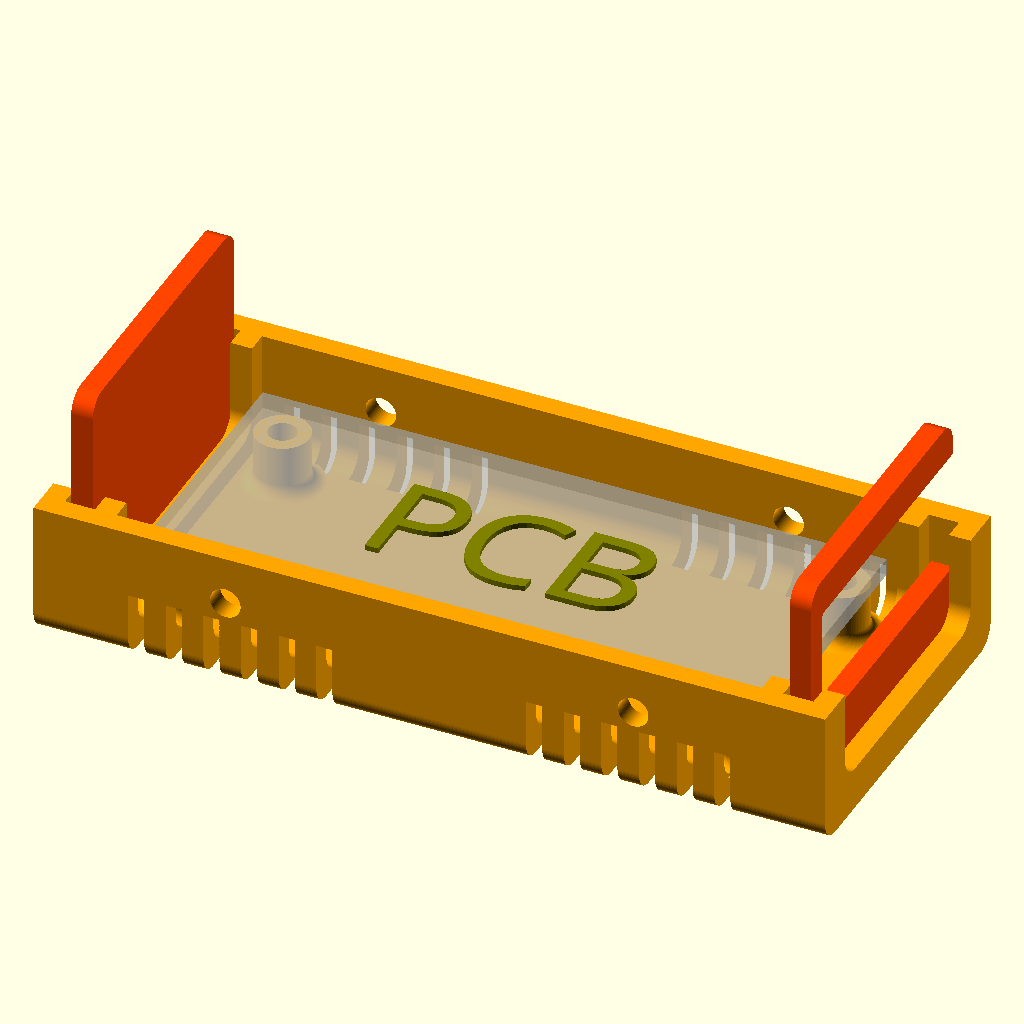
Cell 1: the model at its default parameters.
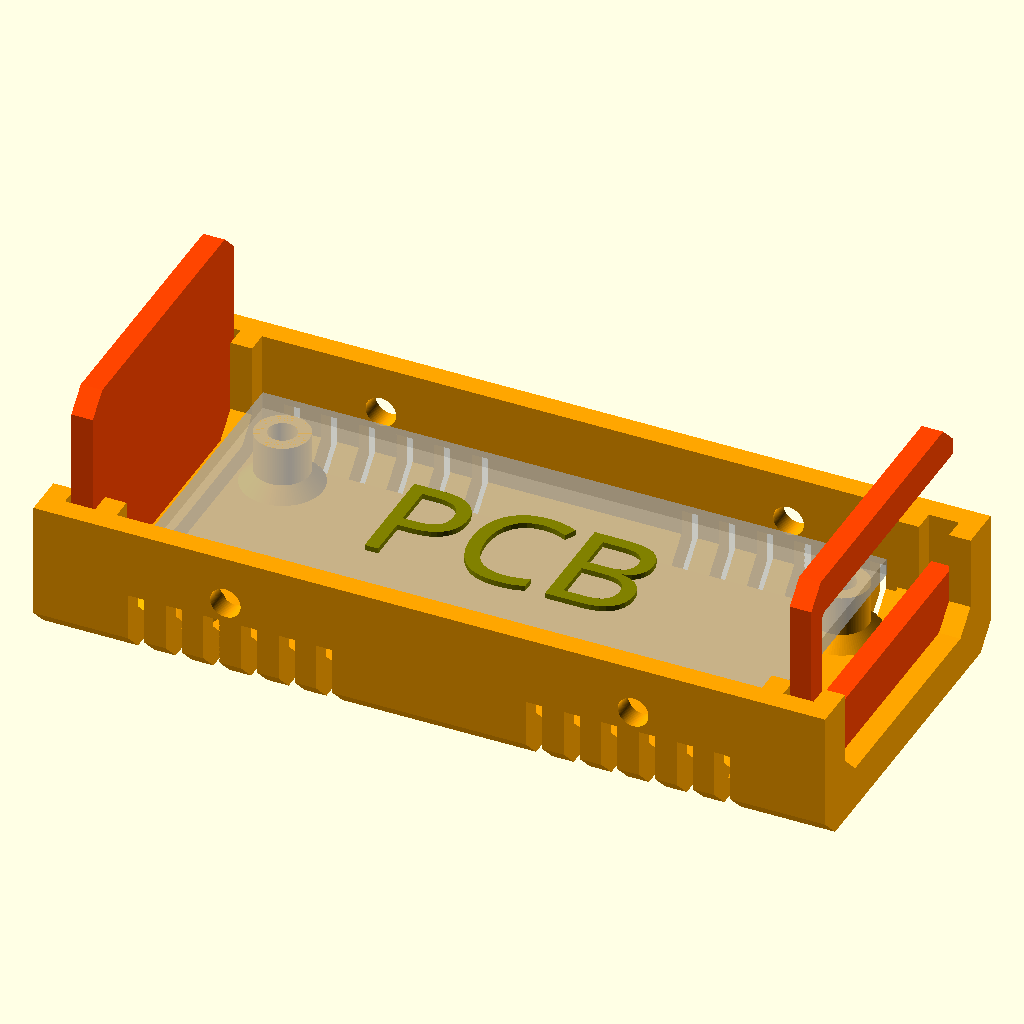
Cell 2 — Round set to 0, the other parameters unchanged.
The same orthographic view direction (rotation 55°, 0°, 25°; colour scheme Cornfield) for every cell, with the view re-fitted per cell, so scale and position can differ between cells.
The OpenSCAD source (openscad/stm32/Ultimate_Box_STM32_last.scad):
/* Box design originally by:
////////////////////////////////////////////////////////////////////
              -    FB Aka Heartman/Hearty 2016     -
              -   http://heartygfx.blogspot.com    -
              -       OpenScad Parametric Box      -
              -         CC BY-NC 3.0 License       -
////////////////////////////////////////////////////////////////////

Improved by jbebel:
http://github.com/jbebel/Ultimate-Box-Maker

To create a box, start by modifying the numerical parameters in the sections
below. This can be accomplished using a release of OpenSCAD newer than 2015.03.
As of the time of writing, this means that a development snapshot is required.
The Thingiverse Customizer may also potentially work, but at the time of
writing, it was inoperable.

The simplest choice is to hand-edit the .scad file. Feature toggles are
annotated with a comment. The other numerical parameters are measurements in
mm. Everything is parametrized, so if you double all the non-feature parameters
you will double the box size in every dimension. Certain parameters are derived
from other parameters. If you wish to override them, you may, but sensible
defaults have been chosen. Notably the design in this revision is particularly
PCB-centric, in that you should start with your PCB size and adjust the margins
around it to determine the box size. If you care more about the box size, you
can set the Length, Width, and Height explicitly, but read the comments around
them.

Once your box is sized appropriately, you can use the Panel modules to design
the holes and text for the front and back panels. Helper variables are provided
to assist you in positioning these holes relative to the PCB, if your holes are
for PCB-mounted components.

When you are ready to print, adjust the values in the "STL element to export"
section, and export each part one at a time.

Experimental options are provided for a screwless design, but these are
untested. In particular, the box fixation tabs may need thicknesses adjusted
in order to have the appropriate flexibility.
*/

// preview[view:north east, tilt:top diagonal]
//----------------------- Box parameters ---------------------------

/* [Box options] */
// - Wall thickness
Thick = 2;
// - Panel thickness
PanelThick = 2;
// - Font Thickness
FontThick = 0.5;
// - Filet Radius
Filet = 2;
// - 0 for beveled, 1 for rounded
Round = 1; // [0:No, 1:Yes]
// - Printer margin around interior cutouts
    CutoutMargin = 0.3;
// - Margin between mating parts
PartMargin = 0.1;
// - PCB feet? (x4)
PCBFeet = 1; // [0:No, 1:Yes]
// - Decorations?
Decorations = 1; // [0:No, 1:Yes]
// - Decorations to ventilation holes
Vent = 1; // [0:No, 1:Yes]
// - Decoration-Holes width (in mm)
Vent_width = 1.5;
// - Tolerance (Panel/rails gap on one edge)
flash_run_Hole_Width = 7;
flash_run_Hole_Ratio = 1.5;
flash_run_Hole_Pos = 67;
flash_run_Hole_Height = 11.5;
PanelThickGap = CutoutMargin + PartMargin;
PanelVerticalGap = PartMargin;
PanelHorizontalGap = CutoutMargin + PartMargin;


/* [Box Fixation Tabs] */
// - Side screw hole (or snap) diameter
ScrewHole = 2.2606;
// - Screw thread major diameter for outer shell
BoxHole = 2.8448;
// Thickness of fixation tabs
TabThick = 2;
// Back left tab
BLTab = 1; // [0:Bottom, 1:Top]
// Back right tab
BRTab = 1; // [0:Bottom, 1:Top]
// Front left tab
FLTab = 1; // [0:Bottom, 1:Top]
// Front right tab
FRTab = 1; // [0:Bottom, 1:Top]
// EXPERIMENTAL: Snap tabs
SnapTabs = 0; // [0:Screws, 1:Snaps]


/* [PCB options] */
// - PCB Length
PCBLength = 58;
// - PCB Width
PCBWidth = 25;
// - PCB Thickness
PCBThick = 1.6;
// You likely need to maintain |TabThick| margin on the left and right for tabs
// and whatnot.
// - Margin between front panel and PCB
FrontEdgeMargin = 3;
// - Margin between back panel and PCB
BackEdgeMargin = 3;
// - Margin between left wall and PCB
LeftEdgeMargin = 2;
// - Margin between right wall and PCB
RightEdgeMargin = 2;
// - Margin between top of PCB and box top.
TopMargin = 15;


/* [PCB_Feet] */
// - Foot height above box interior
FootHeight = 5;
// - Foot diameter
FootDia = 5;
// - Hole diameter, or peg for screwless design
// FootHole = 2.2606; // tap size for #4 coarse-thread
FootHole = 2; // tap size for #4 coarse-thread
// - EXPERIMENTAL Screwless design
Screwless = 0; // [0:Screws, 1:Screwless]
FootFilet = FootHeight/4;

// Foot centers are specified as distance from PCB back-left corner.
// X is along the "length" axis, and Y is along the "width" axis.
// - Foot 1 distance from back PCB edge
Foot1X = 3;
// - Foot 1 distance from left PCB edge
Foot1Y = 2.5;
// - Foot 2 distance from back PCB edge
Foot2X = 3;
// - Foot 2 distance from right PCB edge
Foot2YFromEdge = 2.5;
Foot2Y = PCBWidth - Foot2YFromEdge;
// - Foot 3 distance from front PCB edge
Foot3XFromEdge = 3;
Foot3X = PCBLength - Foot3XFromEdge;
// - Foot 3 distance from left PCB edge
Foot3Y = 2.5;
// - Foot 4 distance from front PCB edge
Foot4XFromEdge = 3;
Foot4X = PCBLength - Foot4XFromEdge;
// - Foot 4 distance from right PCB edge
Foot4YFromEdge = 2.5;
Foot4Y = PCBWidth - Foot4YFromEdge;


/* [STL element to export] */
// - Top shell
TShell = 0; // [0:No, 1:Yes]
// - Bottom shell
BShell = 1; // [0:No, 1:Yes]
// - Front panel
FPanL = 1; // [0:No, 1:Yes]
// - Back panel
BPanL = 1; // [0:No, 1:Yes]
// - Panel holes and text
PanelFeatures = 1; // [0:No, 1:Yes]


/* [Hidden] */
// - Shell color
Couleur1 = "Orange";
// - Panel color
Couleur2 = "OrangeRed";
// - Text color
TextColor = "White";
// - making decorations thicker if it is a vent to make sure they go through
// shell
// Add a small number to Thick in case Filet is 0.
Dec_Thick = Vent ? Thick*1.001 + Filet : Thick/2;
// Separate vents with a square pillar by default.
Dec_Spacing = Thick + Vent_width;
// X offset to center of first vent
Dec_Offset = Thick*2 + PanelThick + PanelThickGap*2 + Dec_Spacing - Vent_width/2;

// Resolution based on Round parameter. Set this first number to something
// smaller to speed up processing. It should always be a multiple of 4.
Resolution = Round ? 100: 4;

/* Calculate box dimensions from PCB. If you want a more box-centric design
   where the outer diameter of the box matters more than the margins around
   the PCB you can set these manually. The PCB will still be placedaccording
   to the left and back margins, and if you want to use the screwless box
   design, you will need to set the TopMargin to
   (Height - Thick*2 - FootHeight - PCBThick)
*/
Length = PCBLength + FrontEdgeMargin + BackEdgeMargin + ((Thick + PanelThick + PanelThickGap*2)*2);
Width = PCBWidth + LeftEdgeMargin + RightEdgeMargin + Thick*2;
Height = FootHeight + PCBThick + TopMargin + Thick*2;
echo("Box: ", Length=Length, Width=Width, Height=Height);
// X position inset of mounting holes and tabs
MountInset = Thick*3 + PanelThick + PanelThickGap*2 + ScrewHole*4;

// Calculate panel dimensions from box dimensions.
PanelWidth = Width - Thick*2 - PanelHorizontalGap*2;
PanelHeight = Height - Thick*2 - PanelVerticalGap*2;

/*  Panel Manager

    Use the below 4 modules to produce holes and text on the front and back
    panels. The holes modules should contain instances of SquareHole or
    CylinderHole defined later in this file. The text modules should contain
    instances of LText or CText defined later in this file. It is
    recommended to use variables that you define for your needs to create
    the size and positions of these objects.
*/

// Calculate board-relative positions with respect to the panel, for
// convenience in placing panel elements.
TopOfBoardWRTPanel = FootHeight + PCBThick - PanelVerticalGap;
LeftEdgeOfBoardWRTFPanel = LeftEdgeMargin - PanelHorizontalGap;
LeftEdgeOfBoardWRTBPanel = RightEdgeMargin - PanelHorizontalGap;
// Visible panel edges
PanelBottomEdge = Thick - PanelVerticalGap;
PanelTopEdge = PanelHeight - Thick + PanelVerticalGap;
PanelLeftEdge = Thick - PanelHorizontalGap;
PanelRightEdge = PanelWidth - Thick + PanelHorizontalGap;


// Holes for front panel
module FPanelHoles() {
    // SquareHole(On/Off, Xpos,Ypos,Length,Width,Filet)
    SquareHole(1, FPanL+1.5,  FootHeight+1.6, 45, 11, 0);
    SquareHole(1, FPanL+51, FootHeight+1.6+1.5, 10, 6, 1);
    SquareHole(1, FPanL+50.5, FootHeight+1.6+11, 12, 20, 0);
    SquareHole(1, FPanL+67, FootHeight+1.6, 11, 15, 0);
    // CylinderHole(On/Off, Xpos, Ypos, Diameter)
    CylinderHole(1, 73.5, 31, 6);
}


// Text for front panel
module FPanelText() {
// LText(On/Off, Xpos, Ypos, "Font", Size, "Text", "HAlign", "VAlign")
//    LText(1, 6, 28, "Arial Black", 3, "Dec     RA      ST4", HAlign="left");
//   LText(1, 82, 24, "Arial Black", 3, "Focus", HAlign="right");
    LText(0, 20, 11, "Arial Black", 6, "  1     2      3", HAlign="left");
    // CText(On/Off, Xpos, Ypos, "Font", Size, Diameter, Arc(Deg), Starting Angle(Deg),"Text")
    CText(0, 93, 29, "Arial Black", 4, 10, 180, 0,
          ["1", "." , "3", "." , "5", "." , "7", "." , "9", "." , "11"]);
}


// Holes for back panel
module BPanelHoles() {
    CylinderHole(1,
                 LeftEdgeOfBoardWRTBPanel + 40,
                 TopOfBoardWRTPanel + 25,
                 8 + PartMargin*2);
    CylinderHole(0,
                 LeftEdgeOfBoardWRTBPanel + 60,
                 TopOfBoardWRTPanel + 20,
                 18 + PartMargin*2);
    SquareHole(0,
               LeftEdgeOfBoardWRTBPanel + 37.3,
               TopOfBoardWRTPanel,
               39.2,
               12.55,
               1);
}


// Text for back panel
module BPanelText() {
    LText(0,
          LeftEdgeOfBoardWRTBPanel + 16.4,
          TopOfBoardWRTPanel + 7 + 5,
          "Arial Black",
          4, "PWR"
    );
    LText(0,
          LeftEdgeOfBoardWRTBPanel + 37.3 + 39.2/2,
          TopOfBoardWRTPanel + 12.55 + 2,
          "Arial Black",
          4,
          "DATA"
    );
}


// ------- You probably don't need to modify anything below this line. --------


/* Generic rounded box

    Produces a box of the specified dimensions. Corners are rounded
    according to Filet and Resolution parameters.
    
    Arguments:
    xshrink: the amount to reduce the length on one end compared to the full
        length
    yzshrink: the amount to reduce the width or height on one edge compared
        to the full box  
*/
module RoundBox(xshrink=0, yzshrink=0) {
    Filet = (Filet > Thick*2) ? Filet - yzshrink : Filet;
    translate([xshrink, yzshrink, yzshrink]) {
        rotate([90, 0, 90]) {
            linear_extrude(height=Length - xshrink*2) {
                translate([Filet, Filet, 0]) {
                    offset(r=Filet, $fn=Resolution) {
                        square([Width - 2*yzshrink - 2*Filet, Height - 2*yzshrink - 2*Filet]);
                    }
                }
            }
        }
    }
}


/*  MainBox: Main box module

    This module produces the simple main box half. No feet, tabs, vents or
    fixation is applied here.
*/
module MainBox() {
    difference() {
        union() {
            // Makes a hollow box with walls of Thick thickness.
            difference() {
                RoundBox();
                RoundBox(xshrink=Thick, yzshrink=Thick);
            }
            // Makes interior backing for panel as a wall
            difference() {
                RoundBox(xshrink=(Thick + PanelThick + PanelThickGap*2), yzshrink=Thick/2);
                RoundBox(xshrink=(Thick*2 + PanelThick + PanelThickGap*2));
            }
        }
        // Remove the top half
        translate([-Thick, -Thick, Height/2]) {
            cube([Length + Thick*2, Width + Thick*2, Height]);
        }
        // Remove the center for panel visibility.
        RoundBox(xshrink=-Thick, yzshrink=Thick*2);
    }
}


/*  decoration: a single box decoration
*/
module decoration() {
    translate([-Vent_width/2, -Thick, -Thick]) {
        cube([Vent_width, Dec_Thick + Thick, Height/4 + Thick]);
    }
}

module spechole() {
    translate([-Vent_width/2, -Thick, -Thick]) {
        cube([flash_run_Hole_Width, Dec_Thick * 4 + Thick, flash_run_Hole_Width/flash_run_Hole_Ratio]);
    }
}

/* LeftDecorations: left decorations module

    Produces the decorations/vents for just the left side of the box.
    These can be rotated and translated for the right side.
*/
module LeftDecorations() {
    for (i=[0 : Dec_Spacing : Length/4]) {
        translate([Dec_Offset + i, 0, 0]) {
            decoration();
        }
        translate([Length - Dec_Offset - i, 0, 0]) {
            decoration();
        }
    }
    
}


module flash_runHole(){
    
    translate([Dec_Offset + flash_run_Hole_Pos, 0, flash_run_Hole_Height]) {
            spechole();
        }
}


/*  Decorations: decorations module

    This module produces the box vents or decorations.
*/
module Decorations() {
    LeftDecorations();
    flash_runHole();
    // Mirror for the right side decorations
    translate([0, Width, 0]) {
        mirror([0, 1, 0]) {
            LeftDecorations();
        }
    }
}


/*  Coque: Shell module

    This module takes no arguments, but produces a box shell. This is half
    the box, including slots for end panels, rounded corners according to
    Filet and Resolution, and vents/decorations according to parameters.
*/
module Coque() {
    color(Couleur1) {
        difference() {
            MainBox();
            if (Decorations) {
                Decorations();
            }
        }
    }
}


/*  tab: tab module

    Produces a single box fixation tab with screw hole or snap button
*/
module tab() {
    translate([0, Thick, Height/2]) {
        rotate([90, 0, 180]) {
            difference() {
                linear_extrude(TabThick) {
                    difference() {
                        circle(r=4*ScrewHole, $fn=6);
                        if (!SnapTabs) {
                            translate([0, ScrewHole*2, 0]) {
                                circle(d=ScrewHole, $fn=100);
                            }
                        }
                    }
                }
                translate([-4*ScrewHole, -ScrewHole, TabThick]) {
                    rotate([90+45, 0, 0]) {
                        cube([8*ScrewHole, 3*ScrewHole, 5*ScrewHole]);
                    }
                }
                translate([-4*ScrewHole, 0, -PartMargin]) {
                    cube([8*ScrewHole,4*ScrewHole,PartMargin*2]);
                }
            }
            if (SnapTabs) {
                translate([0, ScrewHole*2, PartMargin]) {
                    difference() {
                        sphere(d=(ScrewHole - PartMargin*2), $fn=100);
                        translate([0, 0, ScrewHole*.5 + TabThick/2]) {
                            cube(ScrewHole, center=true);
                        }
                    }
                }
            }
        }
    }
}


/*  Tabs: tabs module

    This module produces the wall fixation box tabs.
    Tabs are produced according to the parameters for XXTab indicating top
    or bottom.

    Arguments:
        top: 0 for bottom shell tabs. 1 for top shell tabs. defaults to bottom.
*/
module Tabs(top=0) {
    color(Couleur1) {
        if (BLTab == top) {
            translate([MountInset, 0, 0]) {
                tab();
            }
        }
        if (FLTab == top) {
            translate([Length - MountInset, 0, 0]) {
                tab();
            }
        }
        if (BRTab == top) {
            translate([MountInset, Width, 0]) {
                rotate([0, 0, 180]) {
                    tab();
                }
            }
        }
        if (FRTab == top) {
            translate([Length - MountInset, Width, 0]) {
                rotate([0, 0, 180]) {
                    tab();
                }
            }
        }
    }
}


/*  hole: hole module

    Produces a box hole for fixation. This is either a cylinder for a screw
    or a semispherical indention for snap tabs.
*/
module hole() {
    if (SnapTabs) {
        translate([0, -Thick, Height/2 - 2*ScrewHole]) {
            sphere(d=ScrewHole, $fn=100);
        }
    }
    else {
        translate([0, Thick, Height/2 - 2*ScrewHole]) {
            rotate([90, 0, 0]) {
                cylinder(Thick*3, d=BoxHole, $fn=100);
            }
        }
    }
}


/*  Holes: holes module

    This module produces the holes necessary in the box fixation tabs and in
    the wall of the box for the corresponding tabs to affix to. Holes are
    produced according to the parameters for XXTab indicating top or bottom.

    Arguments:
        top: 0 for bottom shell holes. 1 for top shell holes. defaults to
            bottom.
*/
module Holes(top=0) {
    color(Couleur1) {
        if (BRTab != top) {
            translate([MountInset, Width, 0]) {
                hole();
            }
        }
        if (FRTab != top) {
            translate([Length - MountInset, Width, 0]) {
                hole();
            }
        }
        if (BLTab != top) {
            translate([MountInset, 0, 0]) {
                rotate([0, 0, 180]) {
                    hole();
                }
            }
        }
        if (FLTab != top) {
            translate([Length - MountInset, 0, 0]) {
                rotate([0, 0, 180]) {
                    hole();
                }
            }
        }
    }
}

/*  PCB: PCB module

    Produces the model of the PCB using parameters for its size and thickness.
    The text PCB is placed on top of the board. This is called by the Feet()
    module with the % modifier which makes this module translucent and only
    viewed in preview mode.
*/
module PCB() {
    translate([0, 0, FootHeight]) {
        cube([PCBLength, PCBWidth, PCBThick]);
        translate([PCBLength/2, PCBWidth/2, PCBThick]) {
            color("Olive") {
                linear_extrude(height=FontThick) {
                    text("PCB", font="Arial black", halign="center", valign="center");
                }
            }
        }
    }
}


/*  foot module

    Produces a single foot for PCB mounting.
*/
module foot() {
    color(Couleur1) {
        rotate_extrude($fn=100) {
            difference() {
                union() {
                    if (Screwless && top) { // Foot with TopMargin height
                        square([FootDia/2 + FootFilet, TopMargin]);
                    }
                    else if (Screwless && !top) { // Foot for PCB peg
                        square([FootDia/2 + FootFilet, FootHeight + PCBThick*2]);
                    }
                    else if (!Screwless && !top) { // Foot with screw hole
                        translate([FootHole/2 + CutoutMargin, 0, 0]) {
                            square([(FootDia - FootHole)/2 - CutoutMargin + FootFilet, FootHeight]);
                        }
                    }
                }
                translate([FootDia/2 + FootFilet, FootFilet, 0]) {
                    offset(r=FootFilet, $fn=Resolution) {
                        square(Height);
                    }
                }
                if (Screwless && !top) { // Remove around peg
                    translate([FootHole/2 - PartMargin, FootHeight]) {
                        polygon([[0, 0],
                                 [FootDia/2, 0],
                                 [FootDia/2, PCBThick*3],
                                 [-FootHole/3, PCBThick*3],
                                 [0, PCBThick]
                                ]
                        );
                    }
                }
                if (Screwless && top) { // Remove hole for peg
                    translate([-FootHole/2, TopMargin - PCBThick, 0]) {
                        polygon([[0, 0],
                                 [(FootHole*5/6 + CutoutMargin), 0],
                                 [(FootHole + CutoutMargin), PCBThick],
                                 [(FootHole + CutoutMargin), PCBThick*2],
                                 [0, PCBThick*2],
                                ]
                        );
                    }
                }

            }
        }
    }
}


/*  Feet module

    Combines four feet to form mounting platform for PCB.
    A model of the PCB is included with the background modifier. It is
    translucent but visible in the preview, but not in the final render.

    No arguments are used, but parameters provide the PCB and foot dimensions.
*/
module Feet(top=0) {
    translate([BackEdgeMargin + Thick + PanelThick + PanelThickGap*2, LeftEdgeMargin + Thick, Thick]) {
        if (!top) {
            %PCB();
        }
    
        if (Screwless || !top ) {
            translate([Foot1X, Foot1Y]) {
                foot(top=top);
            }
            translate([Foot2X, Foot2Y]) {
                foot(top=top);
                }
            translate([Foot3X, Foot3Y]) {
                foot(top=top);
                }
            translate([Foot4X, Foot4Y]) {
                foot(top=top);
            }
        }
    }
}


/*  TopShell: top shell module

    Produces the top shell, including requested fixation tabs and holes
    Model is rotated and translated to the appropriate position.
*/
module TopShell() {
    translate([0, 0, Height + 0.2]) {
        mirror([0, 0, 1]) {
            difference() {
                union() {
                    Coque();
                    Tabs(top=1);
                    if (Screwless && PCBFeet) {
                       Feet(top=1);
                    }
                }
                Holes(top=1);
            }
        }
    }
}


/*  BottomShell: bottom shell module

    Produces the bottom shell, including requested fixation tabs, holes,
    and PCB feet.
*/
module BottomShell() {
    difference() {
        union() {
            Coque();
            Tabs();
            if (PCBFeet) {
               Feet();
            }
        }
        Holes();
    }
}


/*  Panel module

    Produces a single panel with potentially rounded corners. Takes no
    arguments but uses the global parameters.
*/
module Panel() {
    Filet = (Filet > Thick*2) ? Filet - Thick - PanelVerticalGap : Filet - PanelVerticalGap;
    echo("Panel:", Thick=PanelThick, PanelWidth=PanelWidth, PanelHeight=PanelHeight, Filet=Filet);
    translate([Filet, Filet, 0]) {
        offset(r=Filet, $fn=Resolution) {
            square([PanelWidth - Filet*2, PanelHeight - Filet*2]);
        }
    }
}


/*  Cylinder Hole module

    Produces a cylinder for use as a holein a panel

    Arguments:
    OnOff: Rendered only if 1
    Cx: X position of hole center
    Cy: Y position of hole center
    Cdia: diameter of hole
*/
module CylinderHole(OnOff, Cx, Cy, Cdia) {
    if (OnOff) {
        echo("CylinderHole:", Cx=Cx, Cy=Cy, Cdia=Cdia + CutoutMargin*2);
        translate([Cx, Cy, 0]) {
            circle(d=Cdia + CutoutMargin*2, $fn=100);
        }
    }
}


/*  Square Hole module

    Produces a rectangular prism with potentially rounded corner for use as
    a hole in a panel

    Arguments:
    OnOff: Rendered only if 1
    Sx: X position of bottom left corner
    Sy: Y position of bottom left corner
    Sl: width of rectangle
    Sw: height of rectangle
    Filet: radius of rounded corner
*/
module SquareHole(OnOff, Sx, Sy, Sl, Sw, Filet) {
    if (OnOff) {
        Offset = Filet + CutoutMargin;
        echo("SquareHole:", Sx=Sx - CutoutMargin, Sy=Sy - CutoutMargin,
             Sl=Sl + CutoutMargin*2, Sw=Sw + CutoutMargin*2, Filet=Offset);
        translate([Sx + Filet, Sy + Filet, 0]) {
            offset(r=Offset, $fn=Resolution) {
                square([Sl - Filet*2, Sw - Filet*2]);
            }
        }
    }
}


/*  LText module

    Produces linear text for use on a panel

    Arguments:
    OnOff: Rendered only if 1
    Tx: X position of bottom left corner of text
    Ty: Y position of bottom left corner of text
    Font: Font to use for text
    Size: Approximate Height of text in mm.
    Content: The text
    HAlign: Text horizontal alignment. Defaults to "center". "left" and
        "right" available.
    VAlign: Text vertical alignment. Defaults to "baseline". "top",
        "center", and "bottom" available.
*/
module LText(OnOff,Tx,Ty,Font,Size,Content, HAlign="center", VAlign="baseline") {
    if (OnOff) {
        echo("LText:", Tx=Tx, Ty=Ty, Font=Font, Size=Size, Content=Content, HAlign=HAlign, VAlign=VAlign);
        translate([Tx, Ty, PanelThick]) {
            linear_extrude(height=FontThick) {
                text(Content, size=Size, font=Font, halign=HAlign, valign=VAlign);
            }
        }
    }
}


/*  CText module

    Produces circular text for a panel

    OnOff:Rendered only if 1
    Tx: X position of text
    Ty: Y position of text
    Font: Font to use for text
    Size: Approximate height of text in mm
    TxtRadius: Radius of text
    Angl: Arc angle
    Turn: Starting angle
    Content: The text
*/
module CText(OnOff, Tx, Ty, Font, Size, TxtRadius, Angl, Turn, Content) {
    if (OnOff) {
        echo("CText:", Tx=Tx, Ty=Ty, Font=Font, Size=Size,
             TxtRadius=TxtRadius, Turn=Turn, Content=Content);
        Angle = -Angl / (len(Content) - 1);
        translate([Tx, Ty, PanelThick]) {
            for (i= [0 : len(Content) - 1] ) {
                rotate([0, 0, i*Angle + 90 + Turn]) {
                    translate([0, TxtRadius, 0]) {
                        linear_extrude(height=FontThick) {
                            text(Content[i], size=Size, font=Font, halign="center");
                        }
                    }
                }
            }
        }
    }
}


/*  FPanL module

    Produces the front panel. No arguments are used, but this module imports
    FPanelHoles() and FPanelText() which must be edited to produce holes and
    text for your box.
*/
module FPanL() {
    translate([Length - (Thick + PanelThickGap + PanelThick),
               Thick + PanelHorizontalGap,
               Thick + PanelVerticalGap]) {
        rotate([90, 0, 90]) {
            color(Couleur2) {
                linear_extrude(height=PanelThick) {
                    difference() {
                        Panel();
                        if (PanelFeatures) {
                            FPanelHoles();
                        }
                    }
                }
            }
            color(TextColor) {
                if (PanelFeatures) {
                    FPanelText();
                }
            }
        }
    }
}


/*  BPanL module

    Produces the back panel. No arguments are used, but this module imports
    BPanelHoles() and BPanelText() which must be edited to produce holes and
    text for your box.
*/
module BPanL() {
    translate([Thick + PanelThickGap + PanelThick,
               Thick + PanelHorizontalGap + PanelWidth,
               Thick + PanelVerticalGap]) {
        rotate([90, 0, 270]) {
            color(Couleur2) {
                linear_extrude(height=PanelThick) {
                    difference() {
                        Panel();
                        if (PanelFeatures) {
                            BPanelHoles();
                        }
                    }
                }
            }
            color(TextColor) {
                if (PanelFeatures) {
                    BPanelText();
                }
            }
        }
    }
}


// Top shell
if (TShell) {
    TopShell();
}

// Bottom shell
if (BShell) {
    BottomShell();
}

// Front panel
if (FPanL) {
    FPanL();
}

// Back panel
if (BPanL) {
    BPanL();
}
Customizer parameters (derived from the source; name, type, default, range or options):
Thick: number, default 2
PanelThick: number, default 2
FontThick: number, default 0.5
Filet: number, default 2
Round: number, default 1, options 0, 1
CutoutMargin: number, default 0.3
PartMargin: number, default 0.1
PCBFeet: number, default 1, options 0, 1
Decorations: number, default 1, options 0, 1
Vent: number, default 1, options 0, 1
Vent_width: number, default 1.5
flash_run_Hole_Width: number, default 7
flash_run_Hole_Ratio: number, default 1.5
flash_run_Hole_Pos: number, default 67
flash_run_Hole_Height: number, default 11.5
ScrewHole: number, default 2.2606
BoxHole: number, default 2.8448
TabThick: number, default 2
BLTab: number, default 1, options 0, 1
BRTab: number, default 1, options 0, 1
FLTab: number, default 1, options 0, 1
FRTab: number, default 1, options 0, 1
SnapTabs: number, default 0, options 0, 1
PCBLength: number, default 58
PCBWidth: number, default 25
PCBThick: number, default 1.6
FrontEdgeMargin: number, default 3
BackEdgeMargin: number, default 3
LeftEdgeMargin: number, default 2
RightEdgeMargin: number, default 2
TopMargin: number, default 15
FootHeight: number, default 5
FootDia: number, default 5
FootHole: number, default 2
Screwless: number, default 0, options 0, 1
Foot1X: number, default 3
Foot1Y: number, default 2.5
Foot2X: number, default 3
Foot2YFromEdge: number, default 2.5
Foot3XFromEdge: number, default 3
Foot3Y: number, default 2.5
Foot4XFromEdge: number, default 3
Foot4YFromEdge: number, default 2.5
TShell: number, default 0, options 0, 1
BShell: number, default 1, options 0, 1
FPanL: number, default 1, options 0, 1
BPanL: number, default 1, options 0, 1
PanelFeatures: number, default 1, options 0, 1
